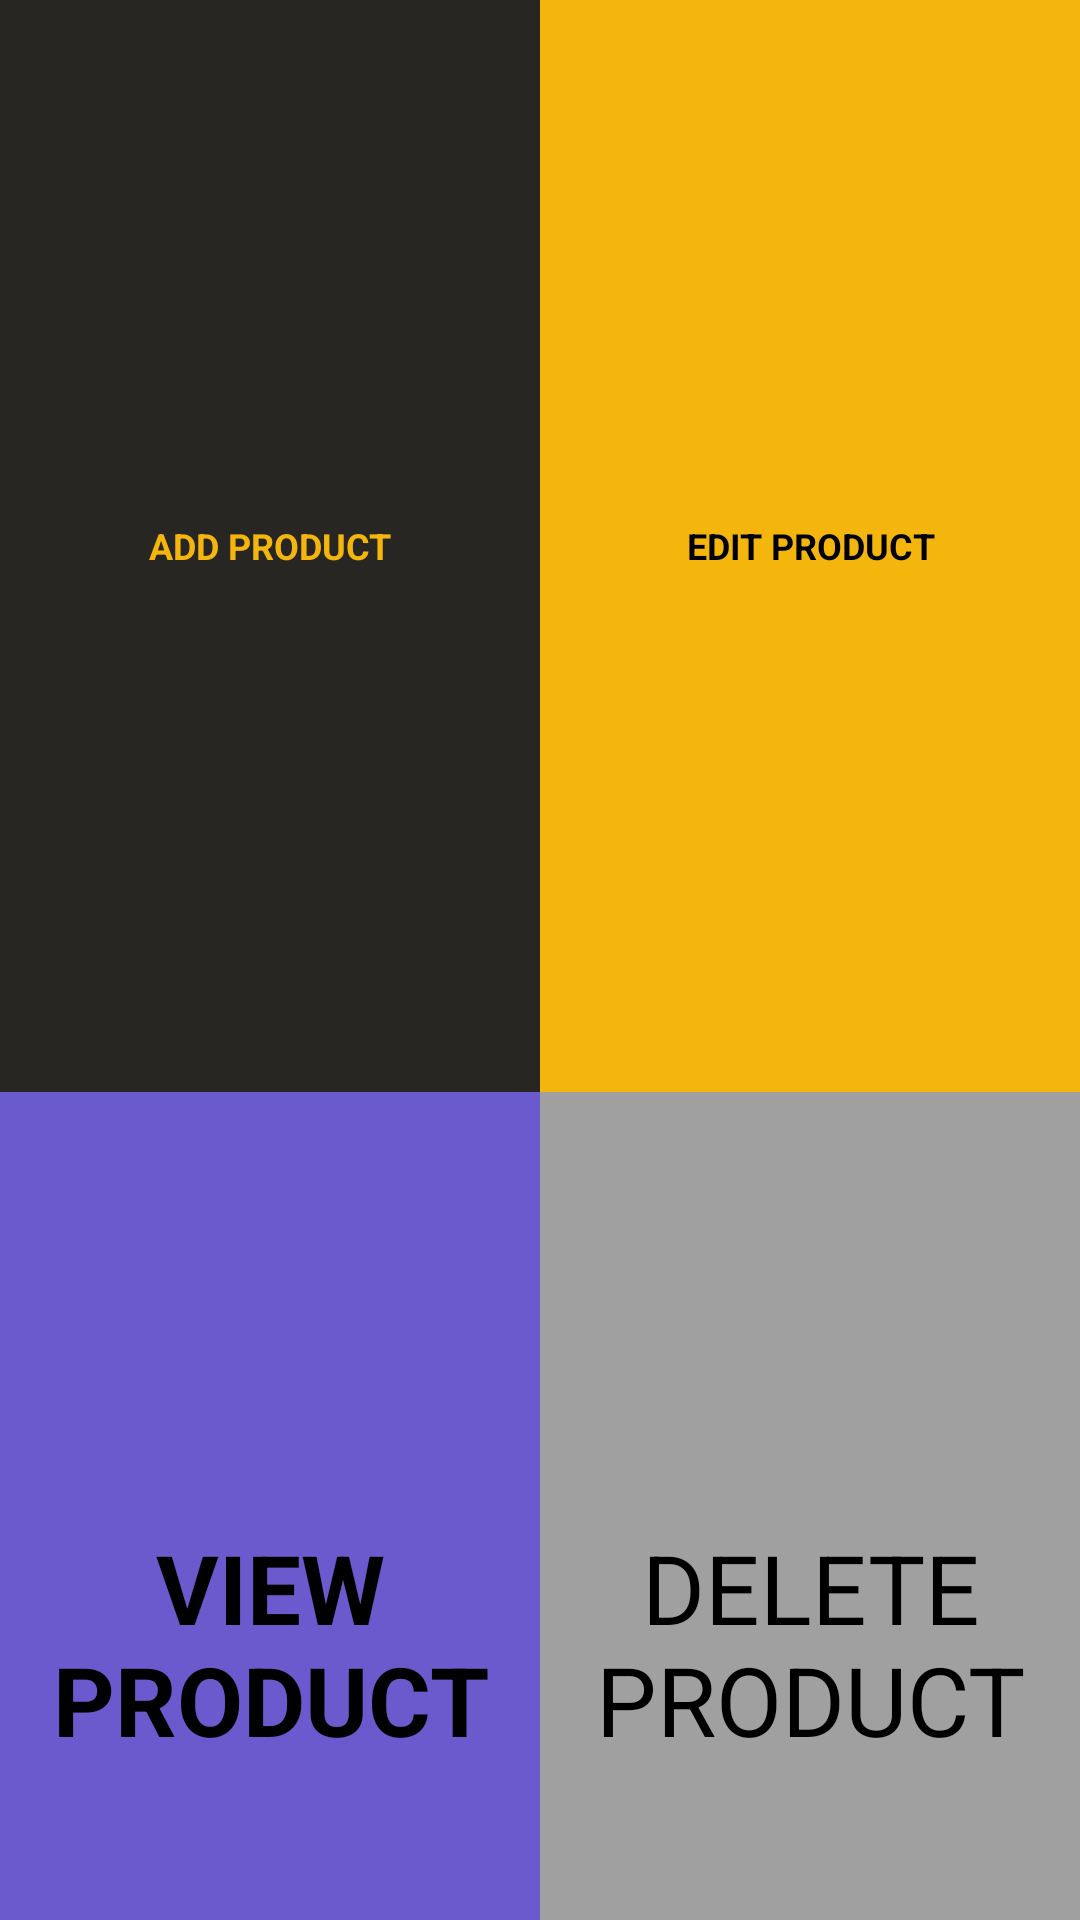

Android layout source for this screen:
<!-- AndroidManifest.xml: application theme Theme.ProductViews -->
<!-- res/layout/activity_sell_buy.xml -->
<?xml version="1.0" encoding="utf-8"?>
<LinearLayout xmlns:android="http://schemas.android.com/apk/res/android"
    xmlns:app="http://schemas.android.com/apk/res-auto"
    xmlns:tools="http://schemas.android.com/tools"
    android:layout_width="match_parent"
    android:layout_height="match_parent"
    android:fitsSystemWindows="true"
    android:orientation="vertical"
    tools:context=".SellBuy">
    <LinearLayout
        android:layout_width="match_parent"
        android:layout_height="364dp"
        android:orientation="horizontal"
        >

    <TextView
        android:id="@+id/addProduct"
        android:layout_width="0dp"
        android:layout_height="match_parent"
        android:text="ADD PRODUCT"
        android:textColor="#F4B50D"
        android:textStyle="bold"
        android:gravity="center"
        android:textSize="12sp"
        android:padding="8dp"
        android:background="#272622"
        android:layout_weight="1"


        ></TextView>

        <TextView
            android:id="@+id/editProduct"
        android:layout_width="0dp"
        android:layout_height="match_parent"
        android:text="EDIT PRODUCT"
        android:textColor="@color/black"
        android:textStyle="bold"
        android:gravity="center"
        android:textSize="12sp"
        android:padding="8dp"
        android:background="#F4B50D"
        android:layout_weight="1"
        ></TextView>

    </LinearLayout>
    
    <LinearLayout
        android:layout_width="match_parent"
        android:layout_height="368dp"
        android:orientation="horizontal">

        <TextView
            android:id="@+id/viewProduct"
            android:layout_width="0dp"
            android:layout_height="match_parent"
            android:text="VIEW PRODUCT"
            android:textColor="@color/black"
            android:textStyle="bold"
            android:gravity="center"
            android:textSize="32sp"
            android:padding="8dp"
            android:background="#6A5ACD"
            android:layout_weight="1">

        </TextView>

    <TextView
        android:id="@+id/deleteProduct"
        android:layout_width="0dp"
        android:layout_height="match_parent"
        android:text="DELETE PRODUCT"
        android:textSize="32sp"
        android:textColor="@color/black"
        android:layout_weight="1"
        android:gravity="center"
        android:padding="8dp"
        android:background="#a0a0a0">



    </TextView>



        </LinearLayout>







</LinearLayout>
<!-- resources referenced by this layout -->
<resources>
  <color name="black">#FF000000</color>
  <style name="Theme.ProductViews" parent="Theme.MaterialComponents.DayNight.DarkActionBar">
          
          <item name="colorPrimary">@color/purple_500</item>
          <item name="colorPrimaryVariant">@color/purple_700</item>
          <item name="colorOnPrimary">@color/white</item>
          
          <item name="colorSecondary">@color/teal_200</item>
          <item name="colorSecondaryVariant">@color/teal_700</item>
          <item name="colorOnSecondary">@color/black</item>
          
          <item name="android:statusBarColor">?attr/colorPrimaryVariant</item>
          
      </style>
  <color name="purple_500">#FF6200EE</color>
  <color name="purple_700">#FF3700B3</color>
  <color name="white">#FFFFFFFF</color>
  <color name="teal_200">#FF03DAC5</color>
  <color name="teal_700">#FF018786</color>
</resources>
